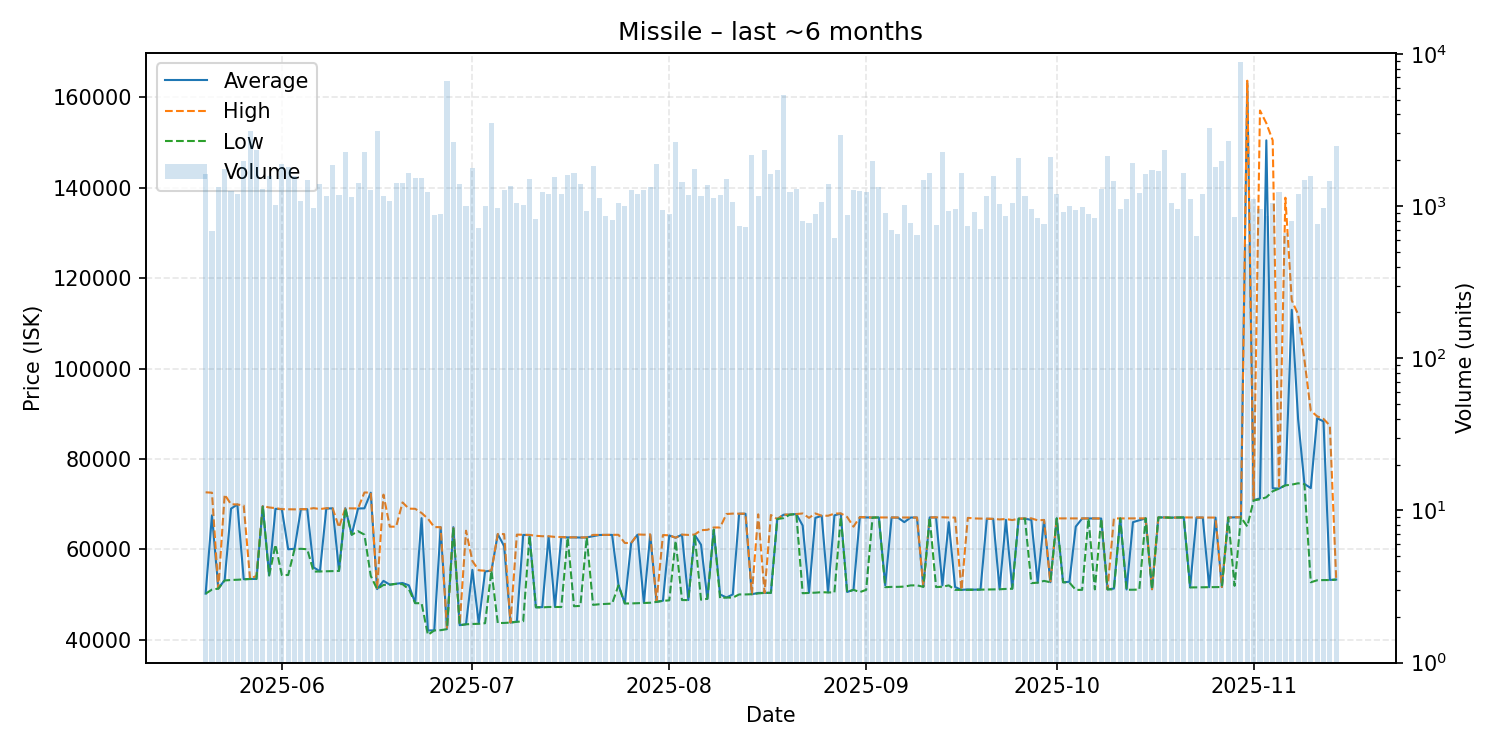

Data behind this chart, as committed beside it:
date, average, highest, lowest, order_count, volume
2025-05-20, 50180, 72600, 50170, 322, 1622
2025-05-21, 67500, 72520, 51070, 340, 687
2025-05-22, 51290, 51300, 51290, 348, 1338
2025-05-23, 53200, 72100, 53090, 363, 1748
2025-05-24, 68990, 69950, 53200, 342, 1261
2025-05-25, 69900, 69920, 53250, 454, 1209
2025-05-26, 53370, 69670, 53330, 403, 1972
2025-05-27, 53420, 53420, 53420, 382, 3104
2025-05-28, 53430, 54130, 53420, 418, 2349
2025-05-29, 69550, 69550, 69540, 368, 1295
2025-05-30, 54230, 69250, 54200, 392, 1575
2025-05-31, 68950, 69100, 61000, 419, 1023
2025-06-01, 68860, 68870, 54280, 528, 1904
2025-06-02, 60000, 68840, 54300, 448, 1811
2025-06-03, 60100, 68830, 60000, 440, 1574
2025-06-04, 68860, 68870, 60100, 390, 1074
2025-06-05, 68860, 68870, 60000, 395, 1478
2025-06-06, 56000, 69100, 55050, 344, 973
2025-06-07, 55110, 68900, 55090, 435, 1406
2025-06-08, 69000, 69080, 55120, 462, 1170
2025-06-09, 69060, 69070, 55180, 427, 1866
2025-06-10, 55230, 64850, 55200, 355, 1178
2025-06-11, 69070, 69070, 69070, 300, 2283
2025-06-12, 63210, 69050, 63200, 333, 1151
2025-06-13, 69020, 69030, 64000, 358, 1418
2025-06-14, 69060, 72560, 63230, 376, 2258
2025-06-15, 72520, 72550, 54110, 393, 1285
2025-06-16, 51180, 51180, 51180, 319, 3118
2025-06-17, 53000, 72090, 52100, 296, 1167
2025-06-18, 52170, 65000, 52160, 275, 1072
2025-06-19, 52370, 65000, 52340, 306, 1411
2025-06-20, 52530, 70360, 52270, 324, 1426
2025-06-21, 52020, 68990, 51160, 357, 1644
2025-06-22, 48100, 68950, 48060, 407, 1518
2025-06-23, 66890, 68030, 48060, 352, 1527
2025-06-24, 42020, 66760, 41050, 340, 1231
2025-06-25, 42050, 64900, 42030, 316, 878
2025-06-26, 64870, 64900, 42090, 296, 890
2025-06-27, 42340, 42350, 42320, 355, 6623
2025-06-28, 64890, 64900, 64870, 370, 2654
2025-06-29, 43190, 43390, 43190, 370, 1407
2025-06-30, 43400, 64100, 43390, 301, 1001
2025-07-01, 55430, 57400, 43460, 361, 1790
2025-07-02, 43630, 55340, 43500, 306, 714
2025-07-03, 55090, 55240, 43630, 291, 1008
2025-07-04, 55250, 55260, 55250, 333, 3524
2025-07-05, 63350, 63380, 43670, 378, 971
2025-07-06, 60680, 63350, 43690, 374, 1273
2025-07-07, 43770, 43770, 43770, 299, 1362
2025-07-08, 43990, 63240, 43940, 326, 1051
2025-07-09, 63170, 63200, 44060, 313, 1013
2025-07-10, 63140, 63180, 63000, 297, 1500
2025-07-11, 47160, 62975, 47150, 316, 821
2025-07-12, 47190, 62880, 47130, 313, 1230
2025-07-13, 62800, 62880, 47220, 375, 1199
2025-07-14, 47240, 62730, 47230, 326, 1552
2025-07-15, 62690, 62700, 47220, 249, 1193
2025-07-16, 62620, 62630, 62600, 295, 1609
2025-07-17, 62630, 62640, 47390, 271, 1658
2025-07-18, 62590, 62610, 47460, 285, 1390
... 119 more rows
